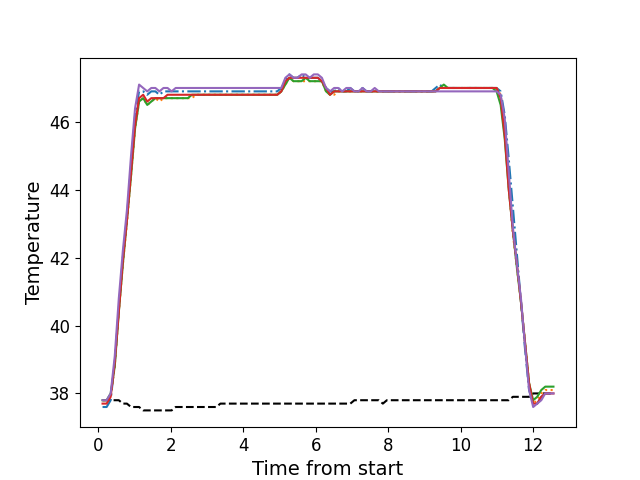

Data behind this chart, as committed beside it:
, times, neutral, z1, z2, z3, z4, z5
0, 0.1196, 37.8, 37.6, 37.8, 37.8, 37.7, 37.8
1, 0.2322, 37.8, 37.6, 37.8, 37.8, 37.7, 37.8
2, 0.3439, 37.8, 37.8, 37.9, 38.0, 37.9, 38.0
3, 0.4565, 37.8, 38.9, 38.8, 38.8, 38.9, 39.1
4, 0.5681, 37.8, 40.5, 40.4, 40.4, 40.4, 40.8
5, 0.6795, 37.7, 42.0, 41.8, 41.8, 41.9, 42.2
6, 0.792, 37.7, 43.2, 43.0, 43.1, 43.1, 43.4
7, 0.9049, 37.6, 44.7, 44.4, 44.4, 44.5, 45.0
8, 1.016, 37.6, 46.2, 45.8, 45.8, 45.9, 46.4
9, 1.128, 37.6, 46.9, 46.6, 46.6, 46.7, 47.1
10, 1.24, 37.5, 46.9, 46.7, 46.7, 46.8, 47.0
11, 1.353, 37.5, 46.8, 46.5, 46.5, 46.6, 46.9
12, 1.464, 37.5, 46.9, 46.6, 46.6, 46.7, 47.0
13, 1.577, 37.5, 46.9, 46.7, 46.7, 46.7, 47.0
14, 1.689, 37.5, 46.8, 46.6, 46.7, 46.7, 46.9
15, 1.8, 37.5, 46.9, 46.7, 46.7, 46.7, 47.0
16, 1.913, 37.5, 46.9, 46.7, 46.7, 46.8, 47.0
17, 2.025, 37.5, 46.9, 46.7, 46.7, 46.8, 46.9
18, 2.137, 37.6, 46.9, 46.7, 46.7, 46.8, 47.0
19, 2.249, 37.6, 46.9, 46.7, 46.7, 46.8, 47.0
20, 2.361, 37.6, 46.9, 46.7, 46.7, 46.8, 47.0
21, 2.473, 37.6, 46.9, 46.7, 46.7, 46.8, 47.0
22, 2.585, 37.6, 46.9, 46.7, 46.8, 46.8, 47.0
23, 2.697, 37.6, 46.9, 46.8, 46.8, 46.8, 47.0
24, 2.81, 37.6, 46.9, 46.8, 46.8, 46.8, 47.0
25, 2.922, 37.6, 46.9, 46.8, 46.8, 46.8, 47.0
26, 3.033, 37.6, 46.9, 46.8, 46.8, 46.8, 47.0
27, 3.146, 37.6, 46.9, 46.8, 46.8, 46.8, 47.0
28, 3.258, 37.6, 46.9, 46.8, 46.8, 46.8, 47.0
29, 3.37, 37.7, 46.9, 46.8, 46.8, 46.8, 47.0
30, 3.482, 37.7, 46.9, 46.8, 46.8, 46.8, 47.0
31, 3.594, 37.7, 46.9, 46.8, 46.8, 46.8, 47.0
32, 3.706, 37.7, 46.9, 46.8, 46.8, 46.8, 47.0
33, 3.818, 37.7, 46.9, 46.8, 46.8, 46.8, 47.0
34, 3.93, 37.7, 46.9, 46.8, 46.8, 46.8, 47.0
35, 4.043, 37.7, 46.9, 46.8, 46.8, 46.8, 47.0
36, 4.154, 37.7, 46.9, 46.8, 46.8, 46.8, 47.0
37, 4.266, 37.7, 46.9, 46.8, 46.8, 46.8, 47.0
38, 4.379, 37.7, 46.9, 46.8, 46.8, 46.8, 47.0
39, 4.49, 37.7, 46.9, 46.8, 46.8, 46.8, 47.0
40, 4.603, 37.7, 46.9, 46.8, 46.8, 46.8, 47.0
41, 4.714, 37.7, 46.9, 46.8, 46.8, 46.8, 47.0
42, 4.827, 37.7, 46.9, 46.8, 46.8, 46.8, 47.0
43, 4.939, 37.7, 46.9, 46.8, 46.8, 46.8, 47.0
44, 5.051, 37.7, 47.0, 46.9, 46.9, 46.9, 47.0
45, 5.163, 37.7, 47.2, 47.1, 47.1, 47.2, 47.3
46, 5.275, 37.7, 47.4, 47.3, 47.3, 47.3, 47.4
47, 5.387, 37.7, 47.3, 47.2, 47.2, 47.3, 47.3
48, 5.499, 37.7, 47.3, 47.2, 47.2, 47.3, 47.3
49, 5.611, 37.7, 47.4, 47.2, 47.2, 47.3, 47.4
50, 5.723, 37.7, 47.3, 47.2, 47.3, 47.3, 47.4
51, 5.835, 37.7, 47.3, 47.2, 47.2, 47.3, 47.3
52, 5.947, 37.7, 47.3, 47.2, 47.2, 47.3, 47.4
53, 6.059, 37.7, 47.3, 47.2, 47.2, 47.3, 47.4
54, 6.171, 37.7, 47.2, 47.2, 47.2, 47.2, 47.3
55, 6.285, 37.7, 47.0, 46.9, 46.9, 47.0, 47.0
56, 6.395, 37.7, 46.9, 46.8, 46.8, 46.8, 46.9
57, 6.508, 37.7, 46.9, 46.8, 46.9, 46.9, 47.0
58, 6.62, 37.7, 47.0, 46.9, 46.9, 46.9, 47.0
59, 6.732, 37.7, 46.9, 46.9, 46.9, 46.9, 46.9
... 52 more rows
